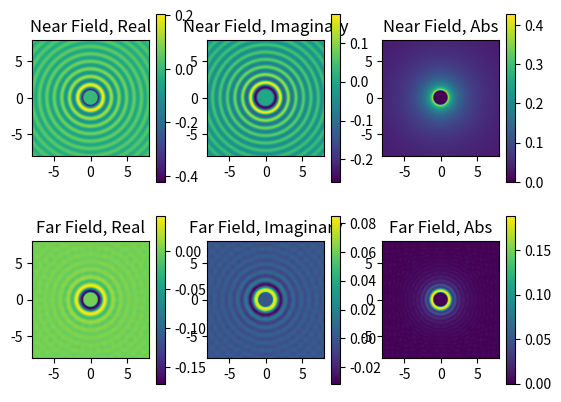

Recreate this plot in Python.
# -*- coding: utf-8 -*-
"""
Created on Wed Mar 13 14:39:05 2019

This script verifies the accuracy of the far field simulation by comparing the
field outside the sphere with the near field simulation

[redacted]
[redacted]
[redacted]
"""

import numpy as np
import scipy as sp
import scipy.special
import math
import matplotlib.pyplot as plt

#%%
# Calculate the sphere scattering coefficients
def coeff_b(l, k, n, a):
    jka = sp.special.spherical_jn(l, k * a)
    jka_p = sp.special.spherical_jn(l, k * a, derivative=True)
    jkna = sp.special.spherical_jn(l, k * n * a)
    jkna_p = sp.special.spherical_jn(l, k * n * a, derivative=True)

    yka = sp.special.spherical_yn(l, k * a)
    yka_p = sp.special.spherical_yn(l, k * a, derivative=True)

    hka = jka + yka * 1j
    hka_p = jka_p + yka_p * 1j

    bi = jka * jkna_p * n
    ci = jkna * jka_p
    di = jkna * hka_p
    ei = hka * jkna_p * n

    # return ai * (bi - ci) / (di - ei)
    return (bi - ci) / (di - ei)

def cal_near_field(res, fov, a, n, lambDa, z_slice):

    # the maximal order
    l_max = math.ceil(2*np.pi * a / lambDa + 4 * (2 * np.pi * a / lambDa) ** (1/3) + 2)
    l = np.arange(0, l_max+1, 1)
    
    # construct the evaluate plane
    # simulation resolution
    # in order to do fft and ifft, expand the image use padding
    simRes = res*(2*padding + 1)
    # initialize a plane to evaluate the field
    # halfgrid is the size of a half grid
    halfgrid = np.ceil(fov/2)*(2*padding +1)
    # range of x, y
    gx = np.linspace(-halfgrid, +halfgrid, simRes)
    gy = gx
    [x, y] = np.meshgrid(gx, gy)     
    # make it a plane at z = 0 on the Z axis
    z = np.zeros((simRes, simRes,)) + z_slice
    
    # initialize r vectors in the space
    rVecs = np.zeros((simRes, simRes, 3))
    # make x, y, z components
    rVecs[:,:,0] = x
    rVecs[:,:,1] = y
    rVecs[:,:,2] = z
    # compute the rvector relative to the sphere
    rVecs_ps = rVecs - ps
    
    # calculate the distance matrix
    rMag = np.sqrt(np.sum(rVecs_ps ** 2, 2))
    kMag = 2 * np.pi / lambDa
    
    rNorm = rVecs_ps / rMag[...,None]
    
    # preconpute scatter matrix = hlkr * plcos_theta
    
    kr = kMag * rMag
    cos_theta = np.dot(rNorm, k_dir)
    
    # calculate hlkr and plcos
    scatter_matrix = np.zeros((simRes, simRes, l_max+1), dtype = np.complex128)
    
    alpha = (2 * l + 1) * (1j ** l) 
    jkr = sp.special.spherical_jn(l, kr[..., None])
    ykr = sp.special.spherical_yn(l, kr[..., None])
    hlkr = jkr + ykr * 1j
    plcos = sp.special.eval_legendre(l, cos_theta[..., None])
    scatter_matrix = hlkr * plcos * alpha
    
    # pre compute Ef, incident field at z-max
#    E_obj = planewave(k, E)
#    Ep = E_obj.evaluate(x, y, z)
#    Ef = Ep[0,...]
    
    # calculate B vector
    B = coeff_b(l, kMag, n, a)
    
    Es = np.sum(scatter_matrix * B, axis = 2)
    Et = Es #+ Ef
    
    mask = rMag < a
    
    Et[mask] = 0
    
    return Et, mask

#%%
def cal_Es_far_field(a, n, k, k_dir, simRes, simFov, working_dis, scale_factor):
# calculate the scattering field through far field simulation
    
    # the maximal order
    l_max = math.ceil(2*np.pi * a / lambDa + 4 * (2 * np.pi * a / lambDa) ** (1/3) + 2)
    l = np.arange(0, l_max+1, 1)
    
    # calculate B coefficient
    B = coeff_b(l, k, n, a)
    
    # construct the evaluate plane
    # halfgrid is the size of a half grid
    halfgrid = np.ceil(fov/2)*(2*padding +1)
    # range of x, y
    gx = np.linspace(-halfgrid, +halfgrid, simRes)
    gy = gx
    [x, y] = np.meshgrid(gx, gy)     
    # make it a plane at z = 0 (plus the working distance) on the Z axis
    z = np.zeros((simRes, simRes,)) + working_dis
    
    # initialize r vectors in the space
    rVecs = np.zeros((simRes, simRes, 3))
    # make x, y, z components
    rVecs[:,:,0] = x
    rVecs[:,:,1] = y
    rVecs[:,:,2] = z
    # compute the rvector relative to the sphere
    rVecs_ps = rVecs - ps
    
    # calculate the distance matrix
    rMag = np.sqrt(np.sum(rVecs_ps ** 2, 2))
    kMag = 2 * np.pi / lambDa
    # calculate k dot r
    kr = kMag * rMag
    
    # calculate the asymptotic form of hankel funtions
    hlkr_asym = np.zeros((kr.shape[0], kr.shape[1], l.shape[0]), dtype = np.complex128)
    for i in l:
        # <<Recovery of absorption spectra from Fourier transform infrared...>>
        hlkr_asym[..., i] = np.exp(1j*(kr-i*math.pi/2))/(1j * kr)
        
        # Robert G Brown, Duke University
        # kr -> infinity
        #hlkr_asym[..., i] = np.exp(1j*(kr-(i+1)*math.pi/2))/kr
        
    # calculate the legendre polynomial
    # get the frequency components
    fx = np.fft.fftfreq(simRes, simFov/simRes)
    fy = fx
    
    # create a meshgrid in the Fourier Domain
    [kx, ky] = np.meshgrid(fx, fy)
    # calculate the sum of kx ky components so we can calculate 
    # cos_theta in the Fourier Domain later
    kxky = kx ** 2 + ky ** 2
    # create a mask where the sum of kx^2 + ky^2 is 
    # bigger than 1 (where kz is not defined)
    mask = kxky > 1
    # mask out the sum
    kxky[mask] = 0
    # calculate cos theta in Fourier domain
    cos_theta = np.sqrt(1 - kxky)
    cos_theta[mask] = 0
    # calculate the Legendre Polynomial term
    pl_cos_theta = sp.special.eval_legendre(l, cos_theta[..., None])
    # mask out the light that is propagating outside of the objective
    pl_cos_theta[mask] = 0
    
    # calculate the prefix alpha term
    alpha = (2*l + 1) * 1j ** l
    # calculate the matrix besides B vector
    scatter_matrix = hlkr_asym * pl_cos_theta * alpha
    # calculate every order of the integration
    Sum = scatter_matrix * B
    # integrate through all the orders to get the farfield in the Fourier Domain
    E_scatter_fft = np.sum(Sum, axis = -1) * scale_factor
    
    # shift the Forier transform of the scatttering field for visualization
    E_scatter_fftshift = np.fft.fftshift(E_scatter_fft)
    
    # convert back to spatial domain
    E_scattering_b4_shift = np.fft.ifft2(E_scatter_fft)
    
    # shift the scattering field in the spacial domain for visualization
    E_scattering = np.fft.fftshift(E_scattering_b4_shift)
    
    return E_scattering, E_scatter_fftshift

#%%
# set the size and resolution of both planes
fov = 16                    # field of view
res = 512                   # resolution
a = 1                       # radius of the spere
lambDa = 1                  # wavelength
n = 1.6            # refractive index
k = 2 * math.pi / lambDa    # wavenumber
padding = 0                 # padding
working_dis = 1000          # working distance
scale_factor = working_dis * 2 * math.pi * (res/fov)            # scale factor of the intensity
# simulation resolution
# in order to do fft and ifft, expand the image use padding
simRes = res*(2*padding + 1)
simFov = fov*(2*padding + 1)
ps = [0, 0, 0]              # position of the sphere
k_dir = [0, 0, -1]          # propagation direction of the plane wave


#%%
E_scattering_far, E_scatter_fftshift = cal_Es_far_field(a, n, k, k_dir,
                                                    simRes, simFov,
                                                    working_dis, scale_factor)

E_scattering_near, mask = cal_near_field(simRes, simFov, a, n, lambDa, 0)

E_scattering_far[mask] = 0

plt.figure()
plt.subplot(231)
plt.imshow(np.real(E_scattering_near), extent=[-simFov/2, simFov/2, -simFov/2, simFov/2])
plt.title('Near Field, Real')
plt.colorbar()

plt.subplot(232)
plt.imshow(np.imag(E_scattering_near), extent=[-simFov/2, simFov/2, -simFov/2, simFov/2])
plt.title('Near Field, Imaginary')
plt.colorbar()

plt.subplot(233)
plt.imshow(np.abs(E_scattering_near), extent=[-simFov/2, simFov/2, -simFov/2, simFov/2])
plt.title('Near Field, Abs')
plt.colorbar()

plt.subplot(234)
plt.imshow(np.real(E_scattering_far), extent=[-simFov/2, simFov/2, -simFov/2, simFov/2])
plt.title('Far Field, Real')
plt.colorbar()

plt.subplot(235)
plt.imshow(np.imag(E_scattering_far), extent=[-simFov/2, simFov/2, -simFov/2, simFov/2])
plt.title('Far Field, Imaginary')
plt.colorbar()

plt.subplot(236)
plt.imshow(np.abs(E_scattering_far), extent=[-simFov/2, simFov/2, -simFov/2, simFov/2])
plt.title('Far Field, Abs')
plt.colorbar()